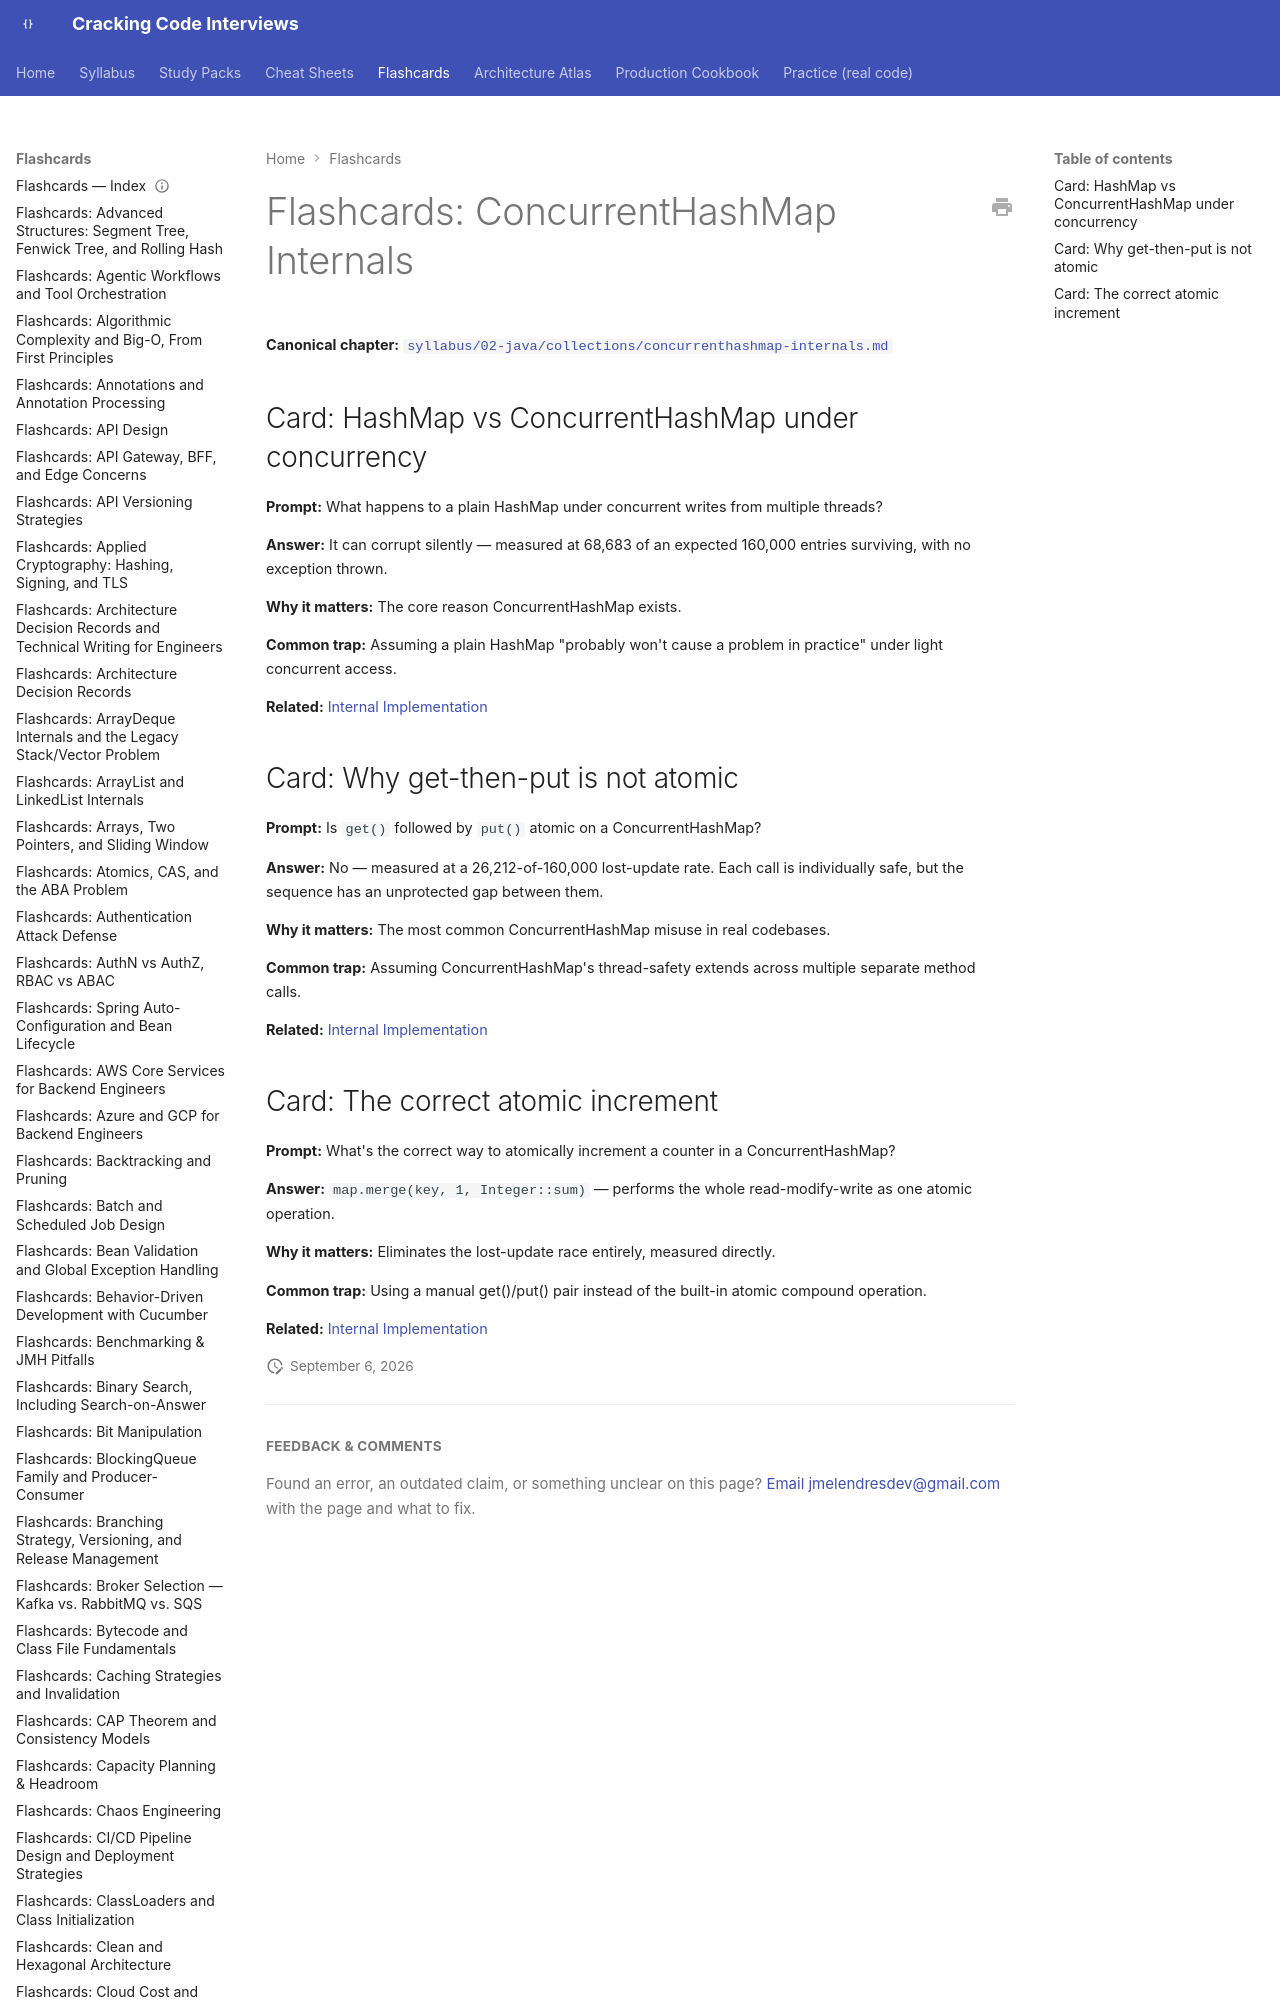

repository: JuanMelendres/cracking-code-interviews · page: flashcards/concurrenthashmap-internals/index.html · generator: mkdocs

---
title: "Flashcards: ConcurrentHashMap Internals"
slug: concurrenthashmap-internals
document_type: flashcard-deck
domain: collections
topic_id: T-205
canonical: ../syllabus/02-java/collections/concurrenthashmap-internals.md
last_updated: 2026-08-06
---
